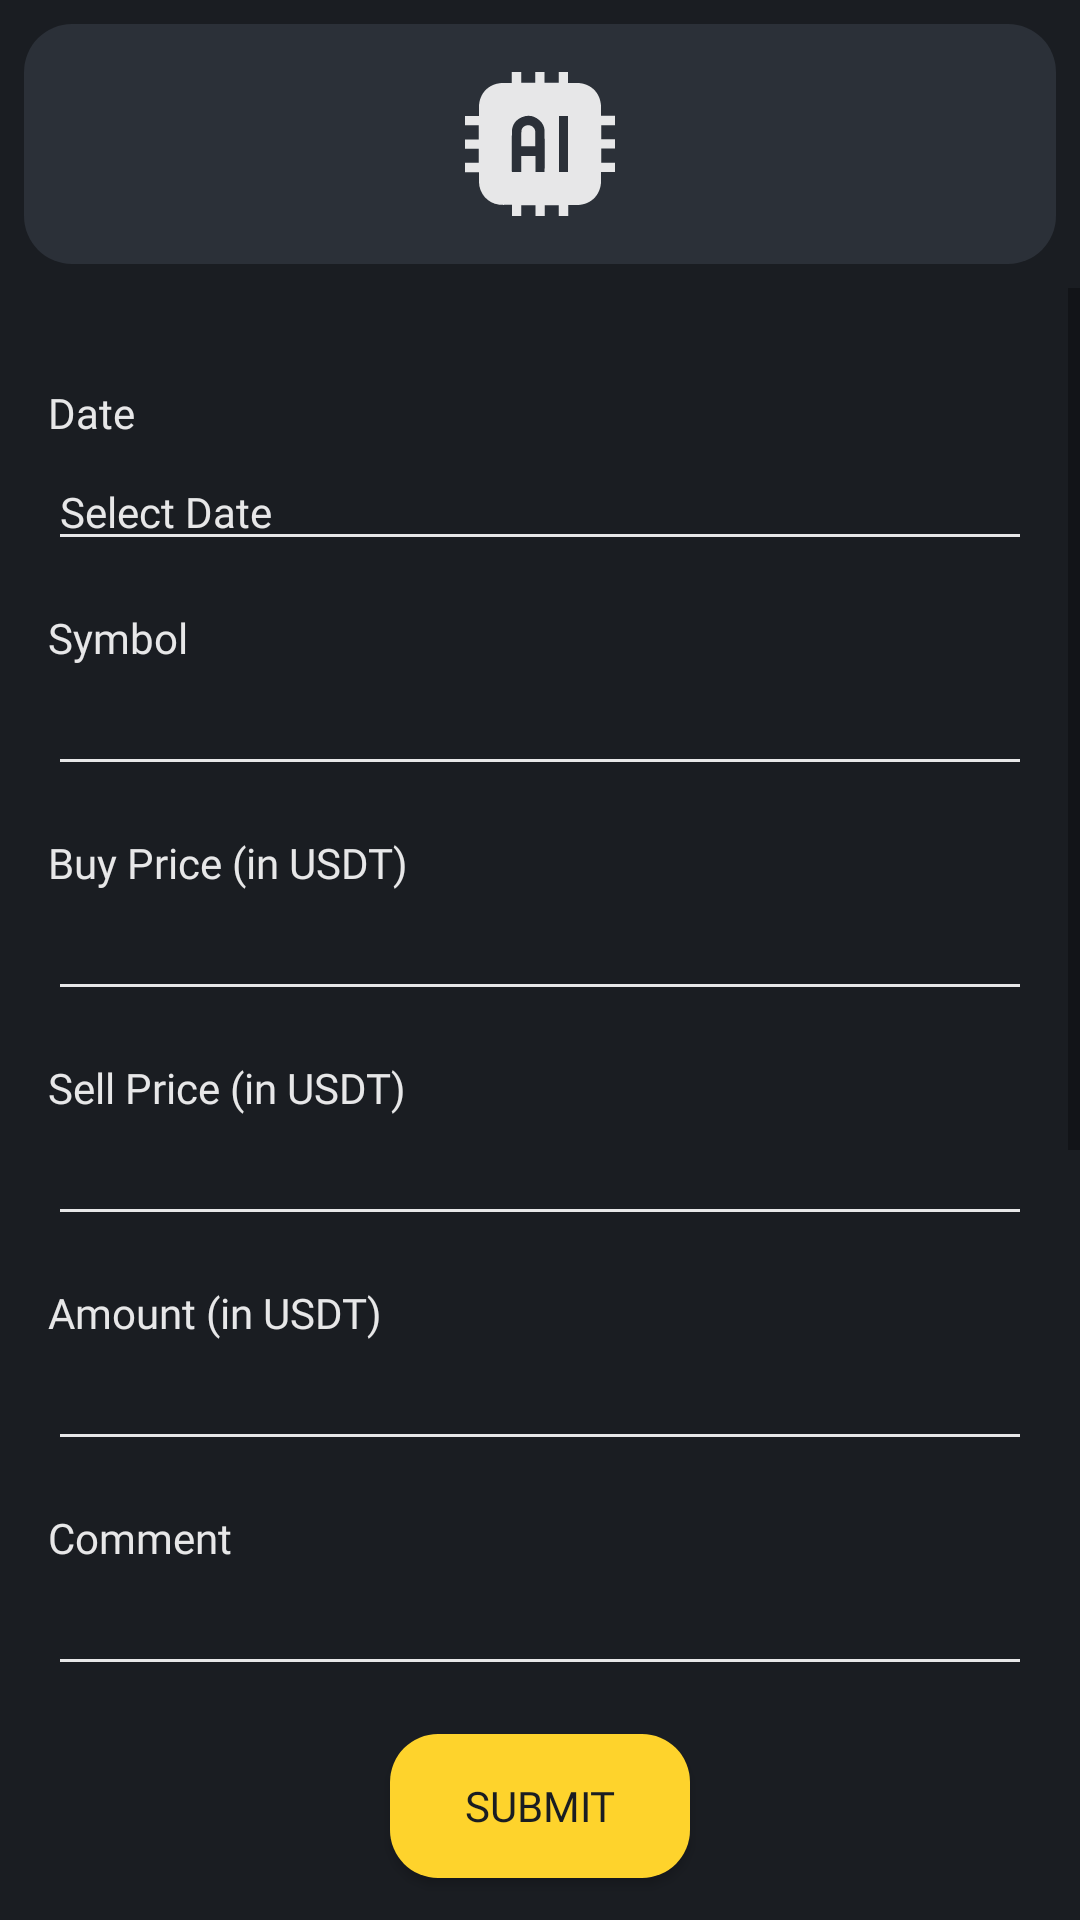

Here is an Android app screen rendered from its layout file. Give the layout XML and the strings, colors and styles it references.
<!-- AndroidManifest.xml: application theme Theme.Arbitrade -->
<!-- res/layout/fragment_input_data.xml -->
<?xml version="1.0" encoding="utf-8"?>
<RelativeLayout xmlns:android="http://schemas.android.com/apk/res/android"
    xmlns:tools="http://schemas.android.com/tools"
    android:id="@+id/inputDataFragment"
    android:layout_width="match_parent"
    android:layout_height="match_parent"
    android:background="@color/dark_jungle_green"
    tools:context=".InputDataFragment">

    <LinearLayout
        android:layout_width="match_parent"
        android:layout_height="wrap_content"

        android:orientation="vertical">

        <LinearLayout
            android:layout_width="match_parent"
            android:layout_height="80dp"
            android:layout_gravity="center"
            android:layout_margin="8dp"
            android:background="@drawable/rounded_corners"
            android:orientation="horizontal"
            android:padding="16dp"
            tools:ignore="RtlHardcoded">

            <ImageView
                android:layout_width="match_parent"
                android:layout_height="50dp"
                android:layout_gravity="center"
                android:scaleType="fitCenter"
                android:src="@drawable/ai_icon" />
        </LinearLayout>

        <ScrollView
            android:layout_width="match_parent"
            android:layout_height="wrap_content">

            <LinearLayout
                android:layout_width="match_parent"
                android:layout_height="wrap_content"
                android:layout_marginLeft="16dp"
                android:layout_marginTop="32dp"
                android:layout_marginRight="16dp"
                android:orientation="vertical">

                <TextView
                    style="@style/DescriptionBoldTextStyle"
                    android:layout_width="match_parent"
                    android:layout_height="wrap_content"
                    android:layout_marginBottom="4dp"
                    android:text="@string/date"
                    android:textColor="@color/mercury" />

                <EditText
                    android:id="@+id/datePicker"
                    style="@style/DescriptionRegularTextStyle"
                    android:layout_width="match_parent"
                    android:layout_height="wrap_content"
                    android:layout_marginBottom="16dp"
                    android:backgroundTint="@color/mercury"
                    android:textColorHint="@color/mercury"
                    android:clickable="true"
                    android:focusable="false"
                    android:hint="Select Date"
                    android:textColor="@color/mercury" />

                <TextView
                    style="@style/DescriptionBoldTextStyle"
                    android:layout_width="match_parent"
                    android:layout_height="wrap_content"
                    android:layout_marginBottom="4dp"
                    android:text="@string/symbol"
                    android:textColor="@color/mercury" />

                <EditText
                    android:id="@+id/symbol"
                    style="@style/DescriptionRegularTextStyle"
                    android:layout_width="match_parent"
                    android:layout_height="wrap_content"
                    android:layout_marginBottom="16dp"
                    android:textColor="@color/mercury"
                    android:backgroundTint="@color/mercury"/>


                <TextView
                    style="@style/DescriptionBoldTextStyle"
                    android:layout_width="match_parent"
                    android:layout_height="wrap_content"
                    android:layout_marginBottom="4dp"
                    android:text="@string/buy_price_in_usdt"
                    android:textColor="@color/mercury" />

                <EditText
                    android:id="@+id/buyPrice"
                    style="@style/DescriptionRegularTextStyle"
                    android:layout_width="match_parent"
                    android:layout_height="wrap_content"
                    android:layout_marginBottom="16dp"
                    android:inputType="numberDecimal"
                    android:textColor="@color/mercury"
                    android:backgroundTint="@color/mercury"/>

                <TextView
                    style="@style/DescriptionBoldTextStyle"
                    android:layout_width="match_parent"
                    android:layout_height="wrap_content"
                    android:layout_marginBottom="4dp"
                    android:text="@string/sell_price_in_usdt"
                    android:textColor="@color/mercury" />

                <EditText
                    android:id="@+id/sellPrice"
                    style="@style/DescriptionRegularTextStyle"
                    android:layout_width="match_parent"
                    android:layout_height="wrap_content"
                    android:layout_marginBottom="16dp"
                    android:inputType="numberDecimal"
                    android:textColor="@color/mercury"
                    android:backgroundTint="@color/mercury"/>

                <TextView
                    style="@style/DescriptionBoldTextStyle"
                    android:layout_width="match_parent"
                    android:layout_height="wrap_content"
                    android:layout_marginBottom="4dp"
                    android:text="@string/amount_in_usdt"
                    android:textColor="@color/mercury" />

                <EditText
                    android:id="@+id/amount"
                    style="@style/DescriptionRegularTextStyle"
                    android:layout_width="match_parent"
                    android:layout_height="wrap_content"
                    android:layout_marginBottom="16dp"
                    android:inputType="numberDecimal"
                    android:textColor="@color/mercury"
                    android:backgroundTint="@color/mercury"/>

                <TextView
                    style="@style/DescriptionBoldTextStyle"
                    android:layout_width="match_parent"
                    android:layout_height="wrap_content"
                    android:layout_marginBottom="4dp"
                    android:text="@string/comment2"
                    android:textColor="@color/mercury" />

                <EditText
                    android:id="@+id/comment"
                    style="@style/DescriptionRegularTextStyle"
                    android:layout_width="match_parent"
                    android:layout_height="wrap_content"
                    android:layout_marginBottom="16dp"
                    android:textColor="@color/mercury"
                    android:backgroundTint="@color/mercury"/>

                <Button
                    android:id="@+id/btnSubmit"
                    style="@style/DescriptionBoldTextStyle"
                    android:layout_width="100dp"
                    android:layout_height="0dp"
                    android:layout_gravity="center"
                    android:layout_weight="1"
                    android:background="@drawable/rounded_corners"
                    android:backgroundTint="@color/bright_sun"
                    android:gravity="center"
                    android:paddingLeft="4dp"
                    android:paddingTop="12dp"
                    android:paddingRight="4dp"
                    android:paddingBottom="12dp"
                    android:text="@string/submit"
                    android:textColor="@color/dark_jungle_green" />

                <View
                    android:layout_width="match_parent"
                    android:layout_height="500dp" />
            </LinearLayout>
        </ScrollView>

    </LinearLayout>

</RelativeLayout>
<!-- resources referenced by this layout -->
<resources>
  <color name="bright_sun">#FED32C</color>
  <color name="dark_jungle_green">#1A1D22</color>
  <color name="mercury">#E7E7E8</color>
  <!-- drawable ai_icon (drawable) -->
  <vector xmlns:android="http://schemas.android.com/apk/res/android"
      android:width="24dp"
      android:height="24dp"
      android:viewportWidth="1080"
      android:viewportHeight="1080">
  
      <path
          android:fillColor="@color/mercury"
          android:pathData="M337.7,977.1c-33.4,0 -64.1,3.3 -93.9,-0.6C162.2,965.8 102,896 100.6,813.8c-0.4,-23 -0.1,-46 -0.1,-70.2H0.4V675.7h99V574.6H0.1V506.7h99V405.1H-0.1V337.8H100.4c0,-21.9 0,-42 0,-62 0.2,-102.4 73.1,-175 175.8,-175.2 19.6,0 39.2,0 60.1,0V0.5h67.9v99H505.3V0.2h67.9v99H674.9V0h67.3V100.5c21.9,0 42,0 62,0 102.5,0.2 175.1,73 175.2,175.8 0,19.6 0,39.2 0,60.1h100v67.9h-99V505.3h99.3v67.9h-99V674.9h99.3v67.3H979.6c0,21.9 0,42 0,62 -0.2,102.4 -73.1,175.1 -175.8,175.2 -19.6,0 -39.2,0 -60.1,0v100H675.7v-99H574.7v99.3H506.7v-99H405.1v99.3H337.7ZM573.3,742c0,-99.9 0.7,-198.4 -0.4,-296.8 -0.4,-29.6 -14.2,-55.6 -36.5,-75.6 -36.8,-33.1 -79.5,-41.8 -125.3,-23.1s-72.3,54.7 -73.2,104.1c-1.8,95.1 -0.6,190.3 -0.6,285.5 0,2 1,4.1 1.5,5.9H405V625.7H506.7V742ZM676.5,338V741.4h65.5V338Z" />
  
      <path
          android:fillColor="@color/mercury"
          android:pathData="M506.1,556.3H405.5c0,-37 -1.8,-73.5 0.6,-109.7 1.6,-25.2 26.1,-42.7 51.3,-41.8 25.8,1 47.5,20.8 48.5,47.1C507,486.2 506.1,520.4 506.1,556.3Z" />
  
  </vector>
  <!-- drawable rounded_corners (drawable) -->
  <shape xmlns:android="http://schemas.android.com/apk/res/android">
      <solid android:color="@color/gunmetal" /> 
      <corners
          android:topLeftRadius="16dp"
          android:topRightRadius="16dp"
          android:bottomLeftRadius="16dp"
          android:bottomRightRadius="16dp"/>
  </shape>
  <string name="amount_in_usdt">Amount (in USDT)</string>
  <string name="buy_price_in_usdt">Buy Price (in USDT)</string>
  <string name="comment2">Comment</string>
  <string name="date">Date</string>
  <string name="sell_price_in_usdt">Sell Price (in USDT)</string>
  <string name="submit">Submit</string>
  <string name="symbol">Symbol</string>
  <style name="DescriptionBoldTextStyle">
          <item name="android:fontFamily">@font/opensans_bold</item>
          <item name="android:textSize">14sp</item> 
      </style>
  <style name="DescriptionRegularTextStyle">
          <item name="android:fontFamily">@font/opensans_regular</item>
          <item name="android:textSize">14sp</item> 
      </style>
  <style name="Theme.Arbitrade" parent="Base.Theme.Arbitrade" />
  <color name="gunmetal">#2B3038</color>
  <style name="Base.Theme.Arbitrade" parent="Theme.AppCompat.Light.NoActionBar">
          
          <item name="colorPrimary">@color/mercury</item>
          <item name="colorOnPrimary">@color/mercury</item>
          <item name="colorSecondary">@color/mercury</item>
          <item name="colorOnSecondary">@color/mercury</item>
          <item name="android:forceDarkAllowed" tools:targetApi="q">false</item>
      </style>
</resources>
